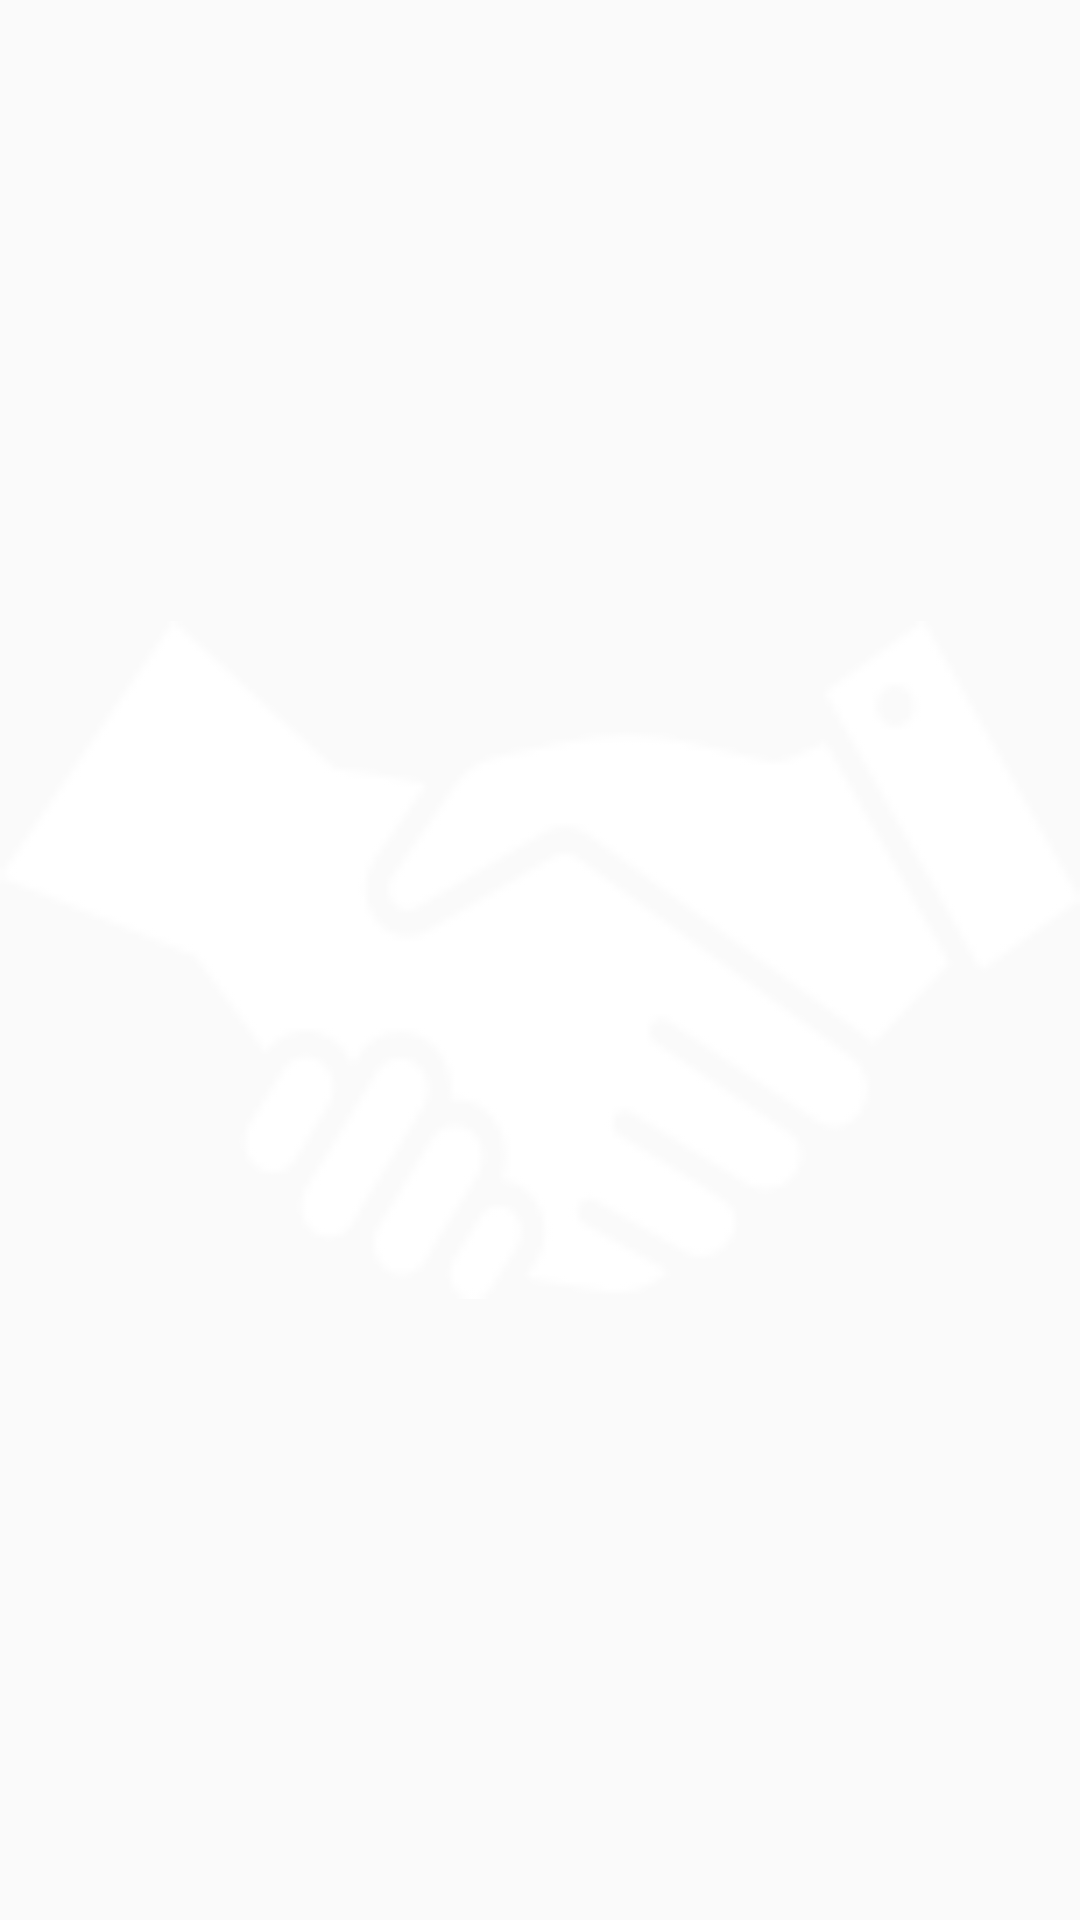

Produce the Android XML layout that renders to this screen, including the resource entries it uses.
<!-- AndroidManifest.xml: application theme AppTheme.NoActionBar -->
<!-- res/layout/custom_tab.xml -->
<?xml version="1.0" encoding="utf-8"?>
<LinearLayout  xmlns:android="http://schemas.android.com/apk/res/android"
    android:layout_width="match_parent"
    android:gravity="center"
    android:layout_height="wrap_content"
    android:orientation="vertical"
    >

    <ImageView

        android:layout_width="match_parent"
        android:layout_height="match_parent"
        android:layout_gravity="center"
        android:src="@mipmap/clients_tabbar"
      />
    <TextView
        android:text="Hie"
        android:layout_width="match_parent"
        android:gravity="center"
        android:layout_height="wrap_content"
        android:id="@+id/tab_text"
        android:textColor="@color/colorAccent"
        android:textSize="8sp"
        />
   
</LinearLayout>
<!-- resources referenced by this layout -->
<resources>
  <color name="colorAccent">#CBCC30</color>
  <!-- mipmap clients_tabbar: png bitmap (mipmap-hdpi, 2665 bytes) -->
  <style name="AppTheme.NoActionBar">
          <item name="colorPrimaryDark">@color/reg_appbar_color_primary_dark</item>
          <item name="windowActionBar">false</item>
          <item name="windowNoTitle">true</item>
      </style>
  <color name="reg_appbar_color_primary_dark">#005ba1</color>
</resources>
